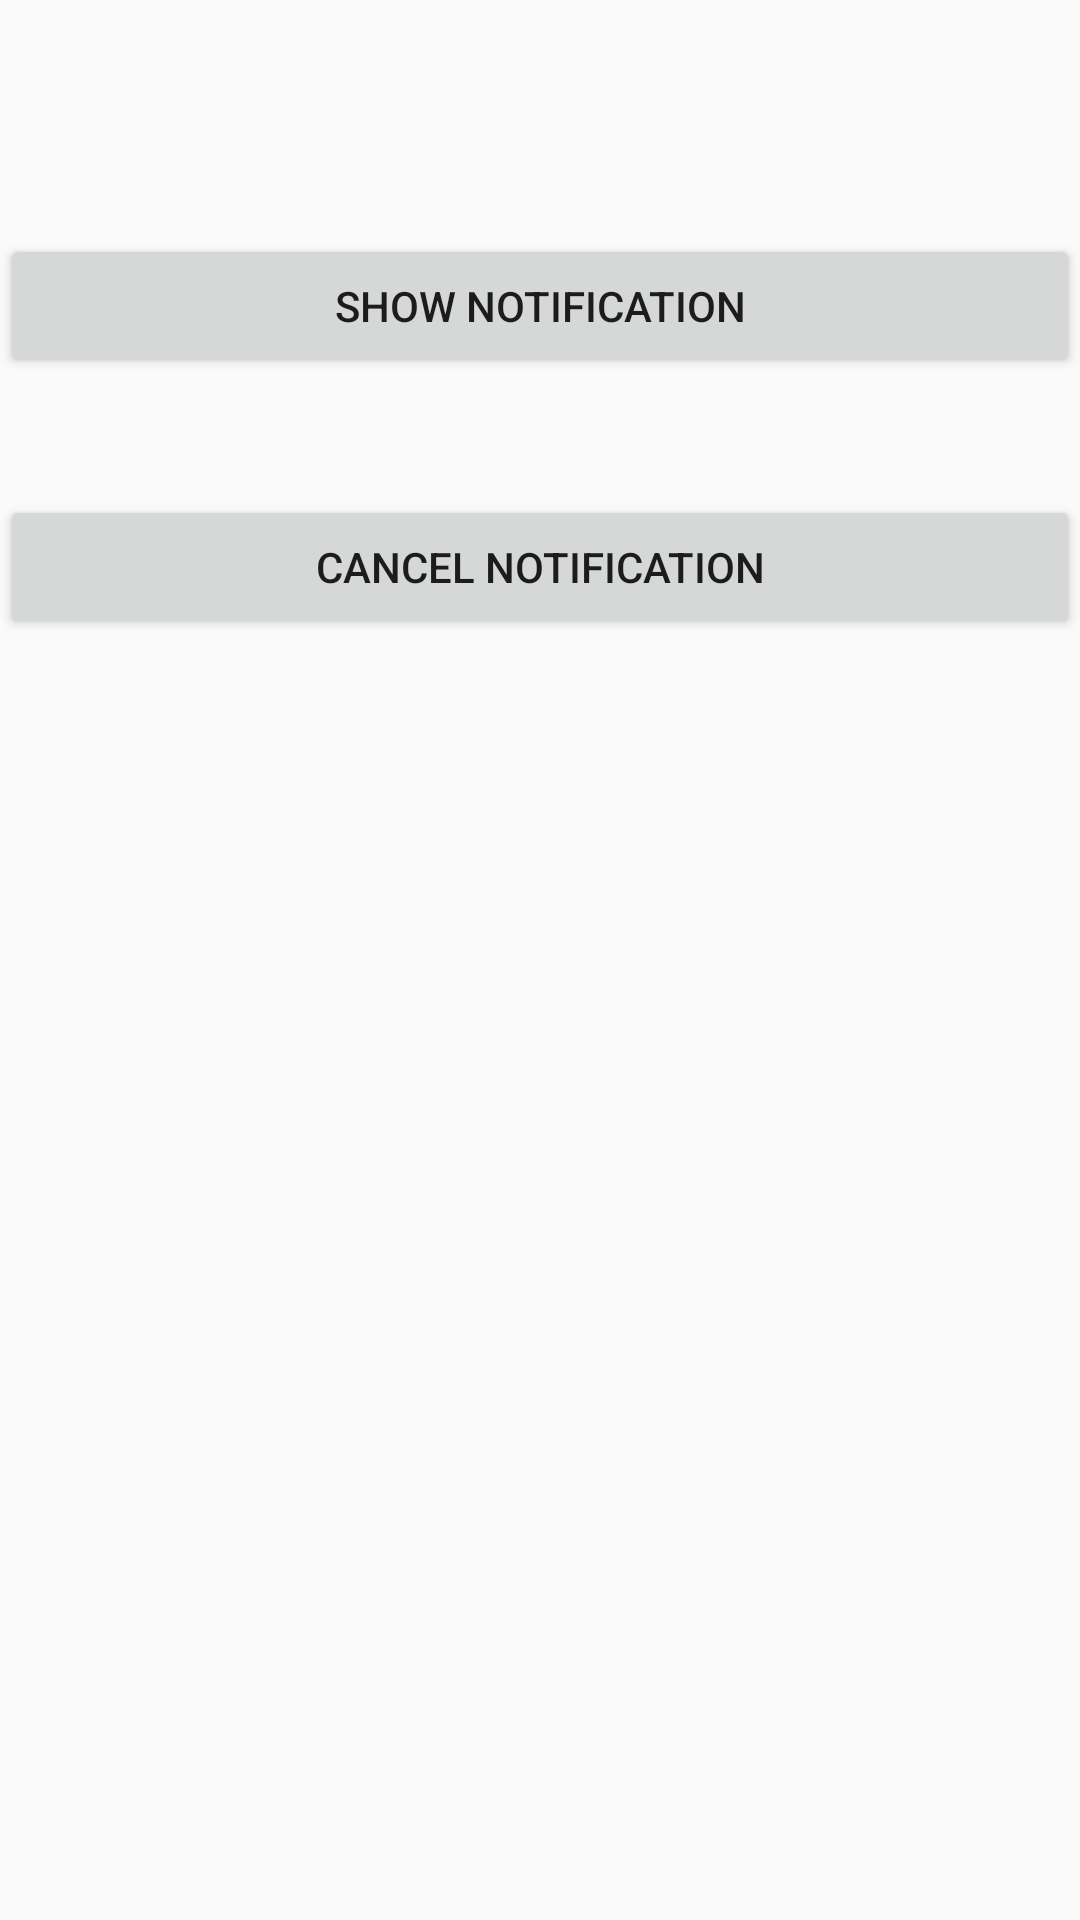

Reconstruct the res/layout file that produces this screen, plus the resources it refers to.
<!-- AndroidManifest.xml: application theme AppTheme -->
<!-- res/layout/activity_main.xml -->
<?xml version="1.0" encoding="utf-8"?>
<RelativeLayout xmlns:android="http://schemas.android.com/apk/res/android"
    android:layout_width="match_parent"
    android:layout_height="match_parent"
    android:layout_margin="16dp">


    <Button
        android:id="@+id/button"
        android:layout_width="match_parent"
        android:layout_height="wrap_content"
        android:layout_alignParentStart="true"
        android:layout_alignParentTop="true"
        android:layout_marginTop="78dp"
        android:onClick="onClickShowNotification"
        android:text="Show Notification" />

    <Button
        android:id="@+id/button2"
        android:layout_width="match_parent"
        android:layout_height="wrap_content"
        android:layout_alignParentStart="true"
        android:layout_below="@+id/button"
        android:layout_marginTop="39dp"
        android:onClick="onClickCancelNotification"
        android:text="Cancel Notification" />
</RelativeLayout>
<!-- resources referenced by this layout -->
<resources>
  <style name="AppTheme" parent="Theme.AppCompat.Light.DarkActionBar">
          
          <item name="colorPrimary">@color/colorPrimary</item>
          <item name="colorPrimaryDark">@color/colorPrimaryDark</item>
          <item name="colorAccent">@color/colorAccent</item>
      </style>
  <color name="colorPrimary">#2196f3</color>
  <color name="colorPrimaryDark">#1976d2</color>
  <color name="colorAccent">#FF4081</color>
</resources>
